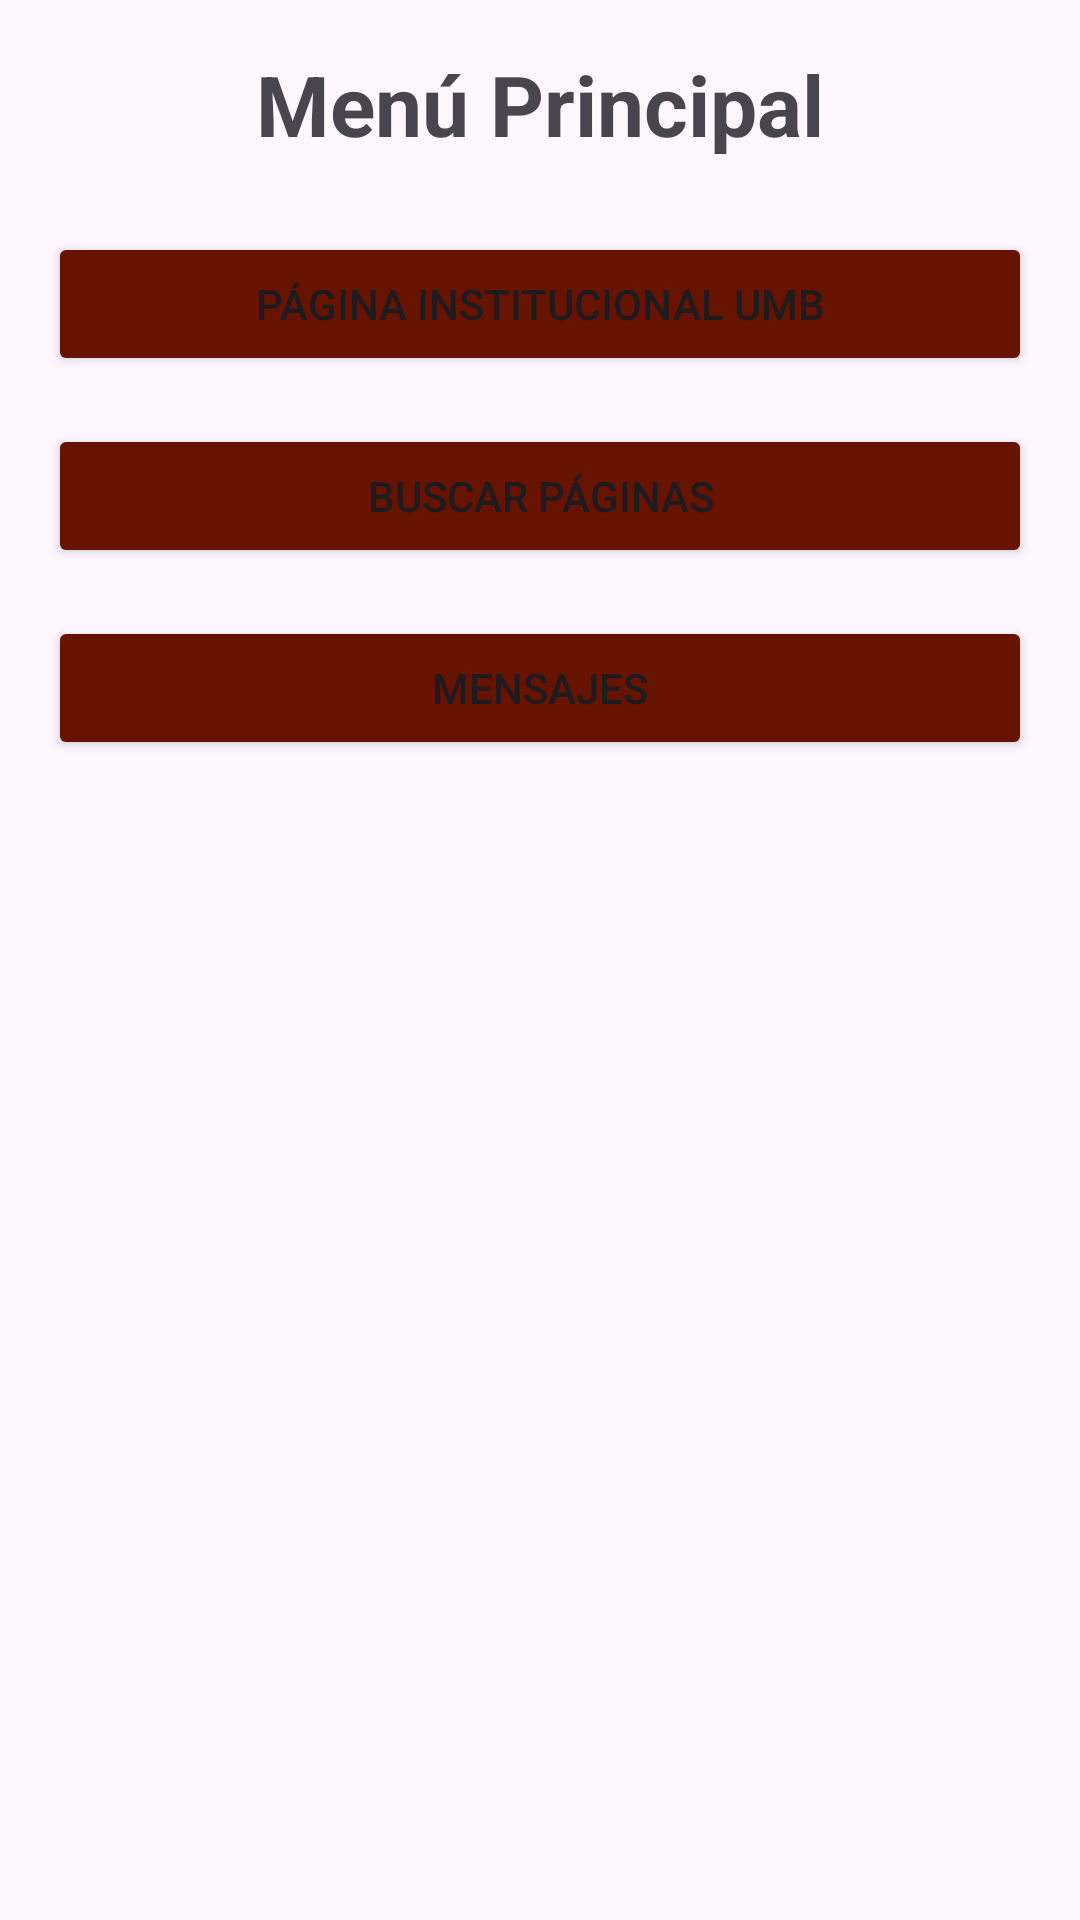

Reconstruct the res/layout file that produces this screen, plus the resources it refers to.
<!-- AndroidManifest.xml: application theme Theme.SplashMenu -->
<!-- res/layout/menu.xml -->
<?xml version="1.0" encoding="utf-8"?>
<LinearLayout
    xmlns:android="http://schemas.android.com/apk/res/android"
    xmlns:app="http://schemas.android.com/apk/res-auto"
    xmlns:tools="http://schemas.android.com/tools"
    android:layout_width="match_parent"
    android:layout_height="match_parent"
    android:orientation="vertical"
    android:padding="16dp"
    android:fitsSystemWindows="true"
    tools:context=".MainActivity">
    <TextView
        android:layout_width="wrap_content"
        android:layout_height="wrap_content"
        android:text="Menú Principal"
        android:textSize="28sp"
        android:textStyle="bold"
        android:layout_gravity="center_horizontal"
        android:layout_marginBottom="24dp" />
    <Button
        android:id="@+id/btn_umb_page"
        android:layout_width="match_parent"
        android:layout_height="wrap_content"
        android:backgroundTint="#661400"
        android:text="Página Institucional UMB"
        android:layout_marginBottom="16dp" />
    <Button
        android:id="@+id/btn_search_page"
        android:layout_width="match_parent"
        android:backgroundTint="#661400"
        android:layout_height="wrap_content"
        android:text="Buscar Páginas"
        android:layout_marginBottom="16dp" />
    <Button
        android:id="@+id/btn_messages"
        android:layout_width="match_parent"
        android:backgroundTint="#661400"
        android:layout_height="wrap_content"
        android:text="Mensajes" />
</LinearLayout>
<!-- resources referenced by this layout -->
<resources>
  <style name="Theme.SplashMenu" parent="Base.Theme.SplashMenu" />
  <style name="Base.Theme.SplashMenu" parent="Theme.Material3.DayNight.NoActionBar">
          
          
      </style>
</resources>
